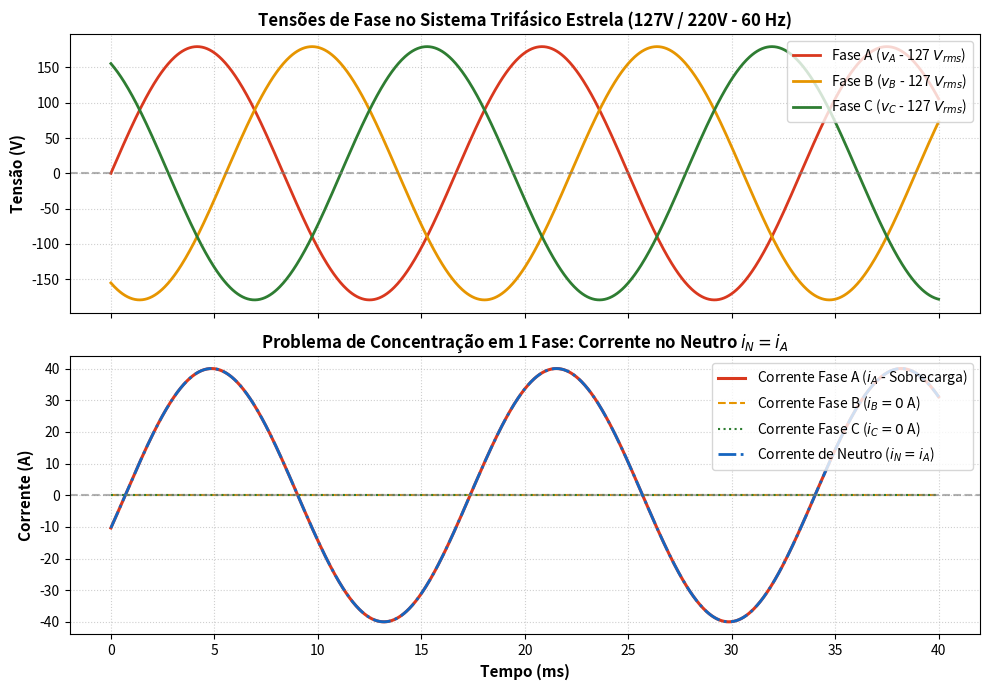

Recreate this plot in Python.
import matplotlib.pyplot as plt
import numpy as np

# 1. Gerar o gráfico das formas de onda e do desbalanceamento
t = np.linspace(0, 0.04, 1000) # 2 ciclos de 60 Hz (T = 1/60 ~ 0.0167 s)
f = 60
omega = 2 * np.pi * f

V_rms = 127.0
V_peak = V_rms * np.sqrt(2)

v_A = V_peak * np.sin(omega * t)
v_B = V_peak * np.sin(omega * t - 2 * np.pi / 3)
v_C = V_peak * np.sin(omega * t + 2 * np.pi / 3)

# Correntes com carga concentrada na Fase A (ex: 40A de pico) e Fase B e C vazias
i_A = 40.0 * np.sin(omega * t - np.deg2rad(15)) # fp ~ 0.96 indutivo
i_B = np.zeros_like(t)
i_C = np.zeros_like(t)
i_N = i_A + i_B + i_C # Corrente no neutro igual à da fase A

fig, (ax1, ax2) = plt.subplots(2, 1, figsize=(10, 7), sharex=True)

# Subplot 1: Tensões
ax1.plot(t * 1000, v_A, label=r'Fase A ($v_A$ - 127 $V_{rms}$)', color='#d9381e', lw=2)
ax1.plot(t * 1000, v_B, label=r'Fase B ($v_B$ - 127 $V_{rms}$)', color='#e69500', lw=2)
ax1.plot(t * 1000, v_C, label=r'Fase C ($v_C$ - 127 $V_{rms}$)', color='#2e7d32', lw=2)
ax1.axhline(0, color='gray', linestyle='--', alpha=0.6)
ax1.set_ylabel('Tensão (V)', fontsize=11, fontweight='bold')
ax1.set_title('Tensões de Fase no Sistema Trifásico Estrela (127V / 220V - 60 Hz)', fontsize=12, fontweight='bold')
ax1.grid(True, linestyle=':', alpha=0.6)
ax1.legend(loc='upper right', frameon=True)

# Subplot 2: Correntes com Desbalanceamento Severo
ax2.plot(t * 1000, i_A, label=r'Corrente Fase A ($i_A$ - Sobrecarga)', color='#d9381e', lw=2.2)
ax2.plot(t * 1000, i_B, label=r'Corrente Fase B ($i_B = 0$ A)', color='#e69500', lw=1.5, linestyle='--')
ax2.plot(t * 1000, i_C, label=r'Corrente Fase C ($i_C = 0$ A)', color='#2e7d32', lw=1.5, linestyle=':')
ax2.plot(t * 1000, i_N, label=r'Corrente de Neutro ($i_N = i_A$)', color='#1565c0', lw=2, linestyle='-.')
ax2.axhline(0, color='gray', linestyle='--', alpha=0.6)
ax2.set_xlabel('Tempo (ms)', fontsize=11, fontweight='bold')
ax2.set_ylabel('Corrente (A)', fontsize=11, fontweight='bold')
ax2.set_title('Problema de Concentração em 1 Fase: Corrente no Neutro $i_N = i_A$', fontsize=12, fontweight='bold')
ax2.grid(True, linestyle=':', alpha=0.6)
ax2.legend(loc='upper right', frameon=True)

plt.tight_layout()
plot_path = "ondas_trifasicas_desbalanceamento.png"
plt.savefig(plot_path, dpi=300)
plt.close()
